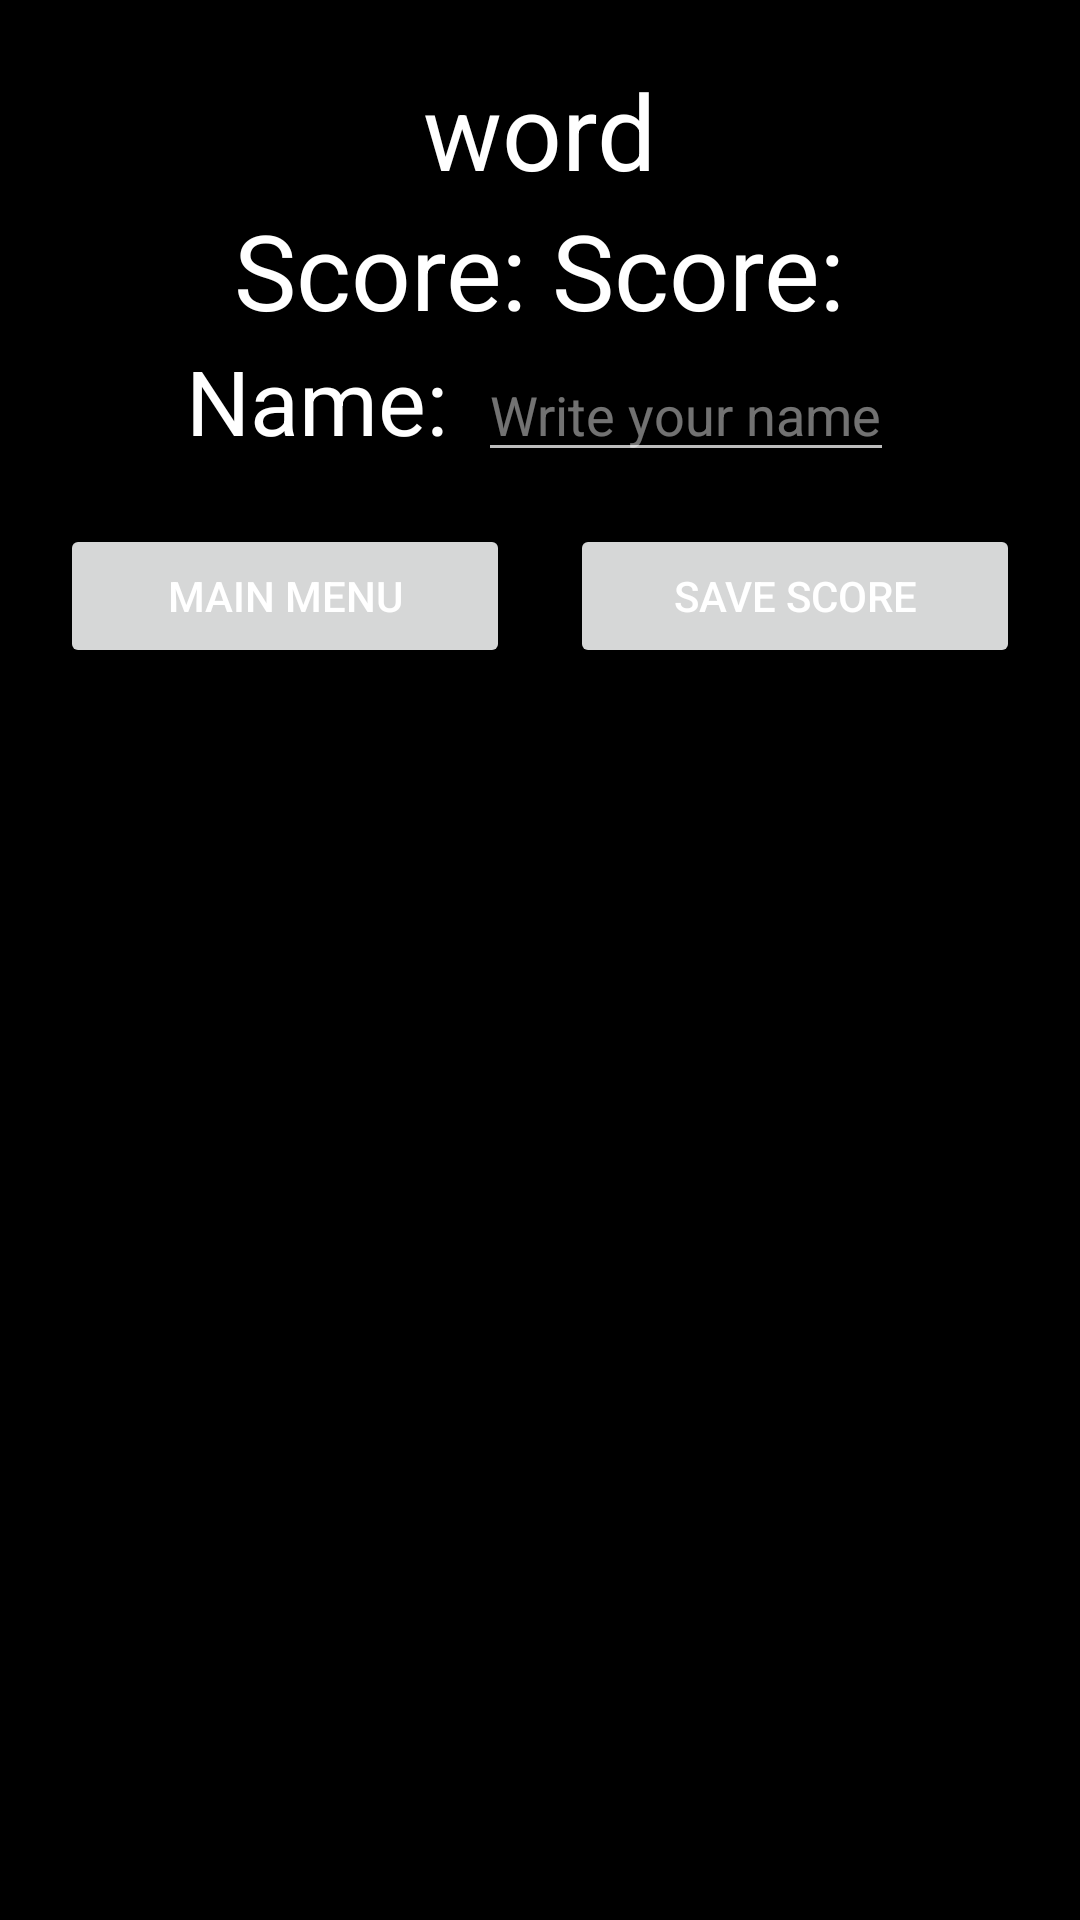

Layout XML and referenced resources for this Android screen:
<!-- AndroidManifest.xml: application theme AppTheme -->
<!-- res/layout/activity_end_game.xml -->
<?xml version="1.0" encoding="utf-8"?>
<RelativeLayout xmlns:android="http://schemas.android.com/apk/res/android"
    xmlns:app="http://schemas.android.com/apk/res-auto"
    xmlns:tools="http://schemas.android.com/tools"
    android:id="@+id/test"
    android:layout_width="match_parent"
    android:layout_height="match_parent"
    android:padding="20dp"
    tools:context=".EndGameActivity">

    <androidx.constraintlayout.widget.ConstraintLayout
        android:layout_width="match_parent"
        android:layout_height="match_parent">

        <TextView
            android:id="@+id/labelWord"
            android:layout_width="wrap_content"
            android:layout_height="wrap_content"
            android:layout_gravity="center_horizontal|top"
            android:text="@string/word"
            android:textAppearance="?android:attr/textAppearanceLarge"
            android:textSize="35sp"
            app:layout_constraintEnd_toEndOf="parent"
            app:layout_constraintStart_toStartOf="parent"
            app:layout_constraintTop_toTopOf="parent" />

        <LinearLayout
            android:id="@+id/linearLayout3"
            android:layout_width="wrap_content"
            android:layout_height="wrap_content"
            android:orientation="horizontal"
            app:layout_constraintEnd_toEndOf="parent"
            app:layout_constraintStart_toStartOf="parent"
            app:layout_constraintTop_toBottomOf="@+id/labelWord">

            <TextView
                android:id="@+id/textView2"
                android:layout_width="wrap_content"
                android:layout_height="wrap_content"
                android:text="@string/score"
                android:textAppearance="?android:attr/textAppearanceLarge"
                android:textSize="35sp" />

            <TextView
                android:id="@+id/labelScore"
                android:layout_width="wrap_content"
                android:layout_height="wrap_content"
                android:layout_marginStart="8dp"
                android:text="@string/score"
                android:textAppearance="?android:attr/textAppearanceLarge"
                android:textSize="35sp" />
        </LinearLayout>

        <LinearLayout
            android:id="@+id/linearLayout4"
            android:layout_width="wrap_content"
            android:layout_height="wrap_content"
            android:orientation="horizontal"
            app:layout_constraintEnd_toEndOf="parent"
            app:layout_constraintStart_toStartOf="parent"
            app:layout_constraintTop_toBottomOf="@+id/linearLayout3">

            <TextView
                android:id="@+id/textView3"
                android:layout_width="wrap_content"
                android:layout_height="wrap_content"
                android:layout_marginEnd="10dp"
                android:text="@string/name"
                android:textAppearance="?android:attr/textAppearanceLarge"
                android:textSize="30sp" />

            <EditText
                android:id="@+id/etPlayerName"
                android:layout_width="wrap_content"
                android:layout_height="wrap_content"
                android:hint="@string/write_your_name"
                android:maxLength="15"
                android:maxLines="1"
                android:inputType="text"
                android:textColorHint="#72FFFFFF"
                android:autofillHints="" />
        </LinearLayout>

        <LinearLayout
            android:id="@+id/linearLayout"
            android:layout_width="0dp"
            android:layout_height="wrap_content"
            android:layout_centerHorizontal="false"
            android:layout_marginTop="20dp"
            android:orientation="horizontal"
            android:weightSum="1"
            app:layout_constraintEnd_toEndOf="parent"
            app:layout_constraintStart_toStartOf="parent"
            app:layout_constraintTop_toBottomOf="@+id/linearLayout4">

            <Button
                android:id="@+id/btnMenu"
                android:layout_width="match_parent"
                android:layout_height="wrap_content"
                android:layout_weight="0.5"
                android:layout_marginEnd="10dp"
                android:onClick="closeActivityEndGame"
                android:text="@string/main_menu" />

            <Button
                android:id="@+id/btnSave"
                android:layout_width="match_parent"
                android:layout_height="wrap_content"
                android:layout_weight="0.5"
                android:onClick="saveScore"
                android:layout_marginStart="10dp"
                android:text="@string/save_score" />

        </LinearLayout>

        <ImageView
            android:id="@+id/image"
            android:layout_width="0dp"
            android:layout_height="0dp"
            android:layout_gravity="top|center_horizontal"
            android:keepScreenOn="true"
            app:layout_constraintBottom_toBottomOf="parent"
            app:layout_constraintEnd_toEndOf="parent"
            app:layout_constraintStart_toStartOf="parent"
            app:layout_constraintTop_toBottomOf="@+id/linearLayout"
            android:contentDescription="@string/finishing_picture" />

    </androidx.constraintlayout.widget.ConstraintLayout>
</RelativeLayout>
<!-- resources referenced by this layout -->
<resources>
  <string name="finishing_picture">Finishing picture</string>
  <string name="main_menu">Main menu</string>
  <string name="name">Name:</string>
  <string name="save_score">Save score</string>
  <string name="score">Score:</string>
  <string name="word">word</string>
  <string name="write_your_name">Write your name</string>
  <style name="AppTheme" parent="Theme.MaterialComponents.DayNight.DarkActionBar">
          <item name="colorPrimary">@color/colorPrimary</item>
          <item name="colorPrimaryDark">@color/colorPrimaryDark</item>
          <item name="colorAccent">@color/colorAccent</item>
          <item name="android:textColorPrimary">@color/colorPrimaryText</item>
          <item name="android:textColorSecondary">@color/colorSecondaryText</item>
          <item name="android:navigationBarColor">@color/colorPrimary</item>
          <item name="android:windowBackground">@color/colorPrimaryDark</item>
          <item name="android:statusBarColor">@color/colorPrimaryDark</item>
      </style>
  <color name="colorPrimary">#757575</color>
  <color name="colorPrimaryDark">#000000</color>
  <color name="colorAccent">#D32F2F</color>
  <color name="colorPrimaryText">#FFFFFF</color>
  <color name="colorSecondaryText">#BDBDBD</color>
</resources>
